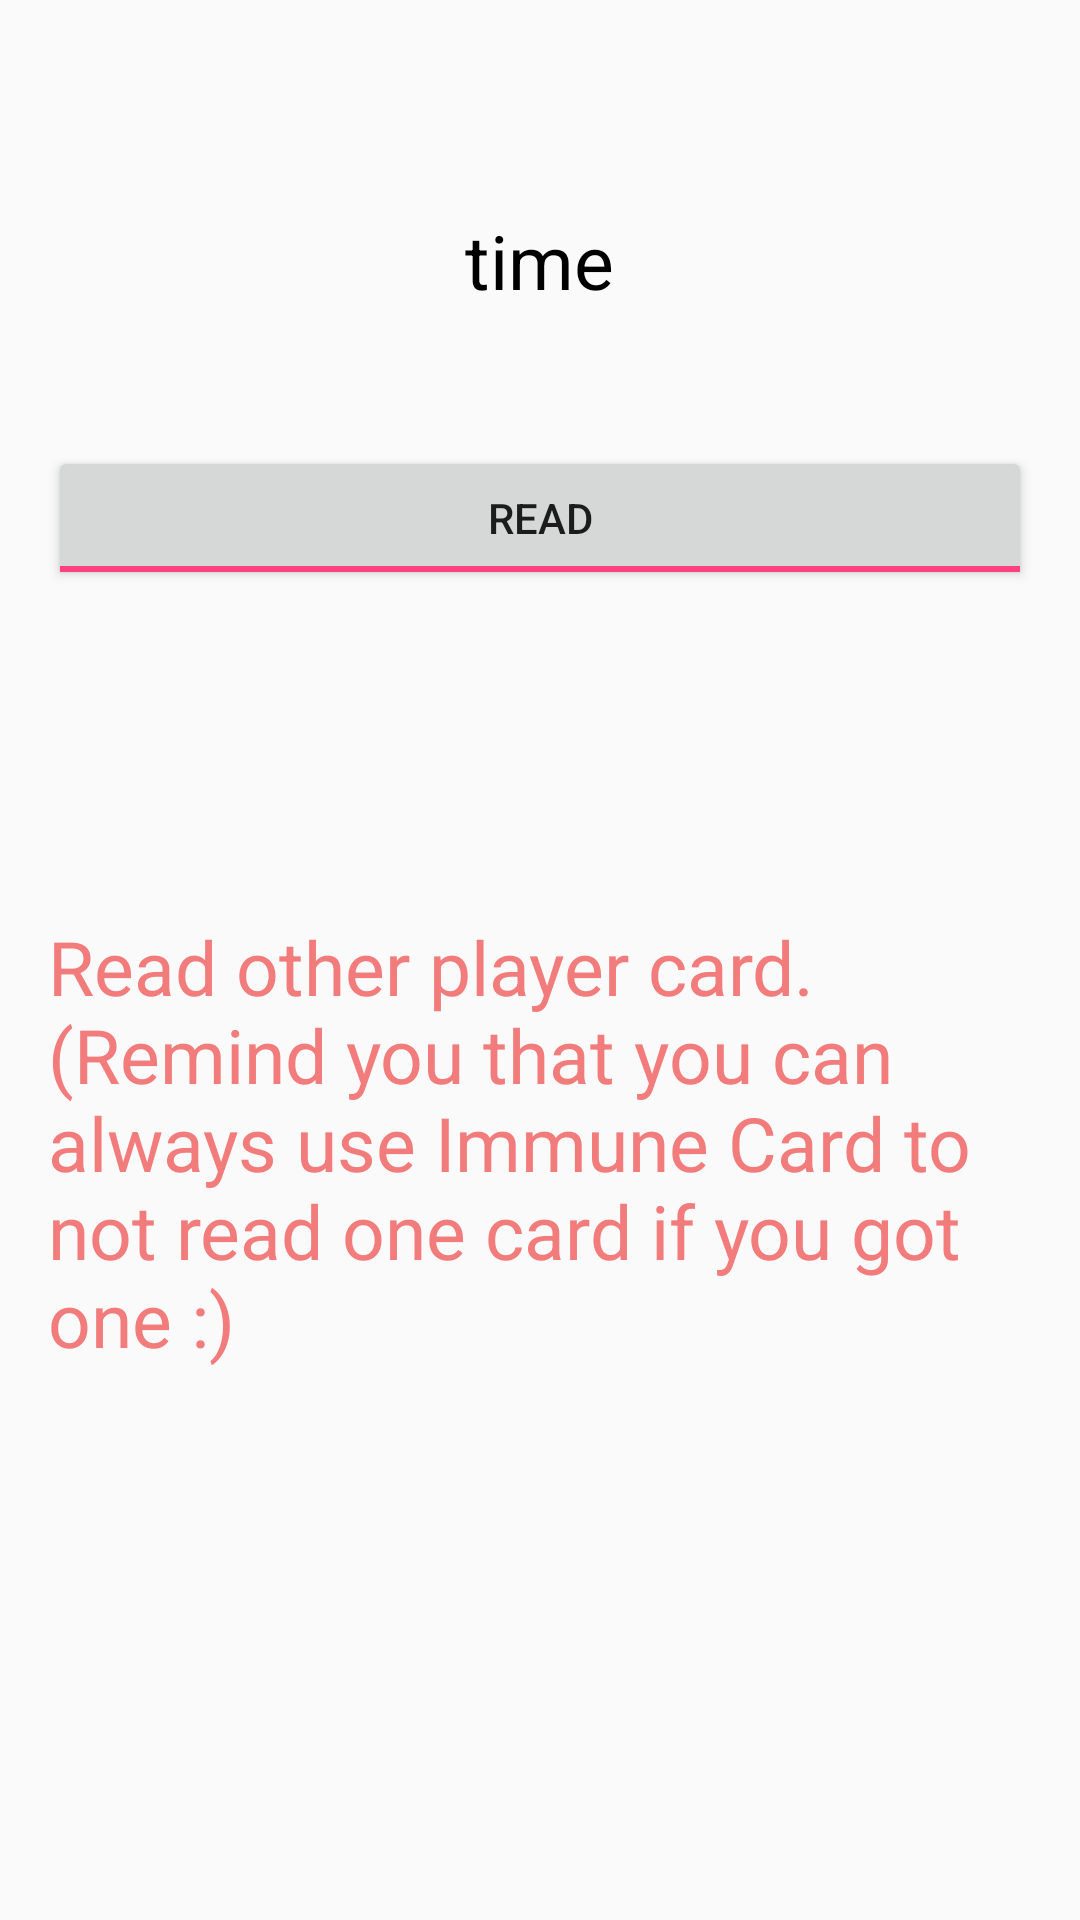

The Android layout XML behind this screen, and the referenced resources:
<!-- AndroidManifest.xml: application theme AppTheme -->
<!-- res/layout/content_play_time.xml -->
<LinearLayout xmlns:android="http://schemas.android.com/apk/res/android"
    xmlns:tools="http://schemas.android.com/tools"
    android:layout_width="match_parent"
    android:layout_height="match_parent"
    android:layout_marginTop="?attr/actionBarSize"
    android:orientation="vertical"
    android:paddingBottom="@dimen/activity_vertical_margin"
    android:paddingLeft="@dimen/activity_horizontal_margin"
    android:paddingRight="@dimen/activity_horizontal_margin"
    android:paddingTop="@dimen/activity_vertical_margin"
    tools:context=".MainActivity">


    <RelativeLayout xmlns:android="http://schemas.android.com/apk/res/android"
        xmlns:tools="http://schemas.android.com/tools"
        android:layout_width="fill_parent"
        android:layout_height="fill_parent"
        tools:context=".MainActivity">
        

        <TextView

            android:visibility="gone"
            android:layout_width="wrap_content"
            android:layout_height="wrap_content"
            android:text="Reduce Target Time (Notice that amount of reduction will reduce yourself at the same time)"
            android:id="@+id/hints_1"
            android:layout_below="@+id/tglReadWrite"
            android:layout_alignParentStart="true" />

        <EditText

            android:visibility="gone"
            android:id="@+id/txt_tag_reduce_time"
            android:layout_width="match_parent"
            android:layout_height="80dp"
            android:hint="Enter Minute \n(Optional, please enter positive integer!)"
            android:inputType="number"
            android:paddingBottom="10dp"
            android:layout_alignTop="@+id/nfc_read_text"
            android:layout_alignParentStart="true" />


        <EditText

            android:visibility="gone"
            android:id="@+id/txtTagContent"
            android:layout_width="match_parent"
            android:layout_height="40dp"
            android:hint="Leave your message to other player :)"
            android:layout_marginTop="20dp"
            android:layout_below="@+id/txt_tag_reduce_time"
            android:layout_alignParentStart="true" />

        <TextView
            android:id="@+id/serviceViewTimer"
            android:layout_width="wrap_content"
            android:layout_height="wrap_content"
            android:layout_alignParentTop="true"
            android:layout_centerHorizontal="true"
            android:layout_marginTop="54dp"
            android:text="time"
            android:textSize="25sp"
            android:textColor="#000000" />


        <ToggleButton
            android:id="@+id/tglReadWrite"
            android:layout_width="match_parent"
            android:layout_height="wrap_content"
            android:layout_alignParentStart="true"
            android:layout_below="@+id/serviceViewTimer"
            android:layout_marginTop="45dp"
            android:checked="true"
            android:onClick="tglReadWriteOnClick"
            android:textOff="Write"
            android:textOn="Read" />


        
            
            
            
            
            
            
            
            

        <TextView
            android:layout_width="match_parent"
            android:layout_height="wrap_content"
            android:id="@+id/nfc_read_text"
            android:textSize="22dp"
            android:layout_centerVertical="true"
            android:layout_toEndOf="@+id/hints_1" />

        <TextView
            android:layout_width="wrap_content"
            android:layout_height="wrap_content"
            android:text="Read other player card. (Remind you that you can always use Immune Card to not read one card if you got one :)"
            android:id="@+id/hints_2"
            android:textSize="25dp"
            android:textColor="#f27b7b"
            android:layout_alignTop="@+id/nfc_read_text"
            android:layout_centerHorizontal="true" />
    </RelativeLayout>


</LinearLayout>
<!-- resources referenced by this layout -->
<resources>
  <dimen name="activity_horizontal_margin">16dp</dimen>
  <dimen name="activity_vertical_margin">16dp</dimen>
  <style name="AppTheme" parent="Theme.AppCompat.Light.DarkActionBar">
          
          <item name="colorPrimary">@color/colorPrimary</item>
          <item name="colorPrimaryDark">@color/colorPrimaryDark</item>
          <item name="colorAccent">@color/colorAccent</item>
          <item name="windowActionBar">false</item>
          <item name="windowNoTitle">true</item>
      </style>
  <color name="colorPrimary">#263238</color>
  <color name="colorPrimaryDark">#37474F</color>
  <color name="colorAccent">#FF4081</color>
</resources>
